Run: headless pygame with SDL's dummy video driver; simulated clock (each Clock.tick advances the game by its frame time, no real sleeping); random seed 0; keys injected as events and as key.get_pressed() state; mouse plan: one left click at the window centre at the start of phase 2, then a move to the lower-right quarter at the start of phase 3.
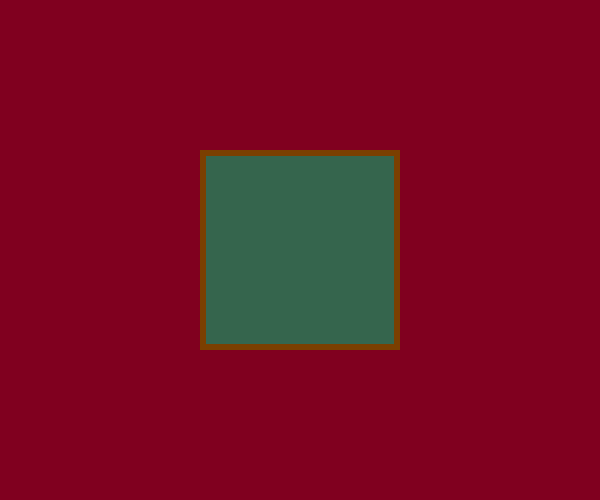
Frame 1 of 4 · flips 1–60 · no input
Frame 2 of 4 · flips 61–180 · clicked the window centre · tapped SPACE, RETURN · held RIGHT (→), D · screen unchanged from frame 1, image omitted
Frame 3 of 4 · flips 181–300 · moved the mouse to the lower-right quarter · held DOWN (↓), S · screen unchanged from frame 2, image omitted
Frame 4 of 4 · flips 301–420 · held LEFT (←), A, UP (↑), W · screen unchanged from frame 3, image omitted

The pygame program that drew these frames:

import pygame
        
def frame_background_update(load_order):
    game_background_color = '0x80001f'
    game_screen.fill(game_background_color)

    for surface in load_order:
        pygame.draw.rect(game_screen, surface[0], surface[1])

pygame.init()

game_screen = pygame.display.set_mode((600, 500))
is_running = True

surface_load = []

size = (200, 200)
x = game_screen.get_rect().centerx - (size[0] // 2)
y = game_screen.get_rect().centery - (size[1] // 2)
item_rect = pygame.Rect(x, y, size[0], size[1])
item_color = '0x7B3F00'
item = (item_color, item_rect)

surface_load.append(item)

size = (188, 188)
x = game_screen.get_rect().centerx - (size[0] // 2)
y = game_screen.get_rect().centery - (size[1] // 2)
item_rect = pygame.Rect(x, y, size[0], size[1])
item_color =  '0x35654D'
item = (item_color, item_rect)
surface_load.append(item)

while is_running:
    # load in floor and table
    frame_background_update(surface_load)
    
    for event in pygame.event.get():
        if event.type == pygame.QUIT:
            is_running = False
        elif event.type == pygame.MOUSEBUTTONDOWN:
            print(pygame.mouse.get_pos())


    pygame.display.flip()

    
pygame.quit()
